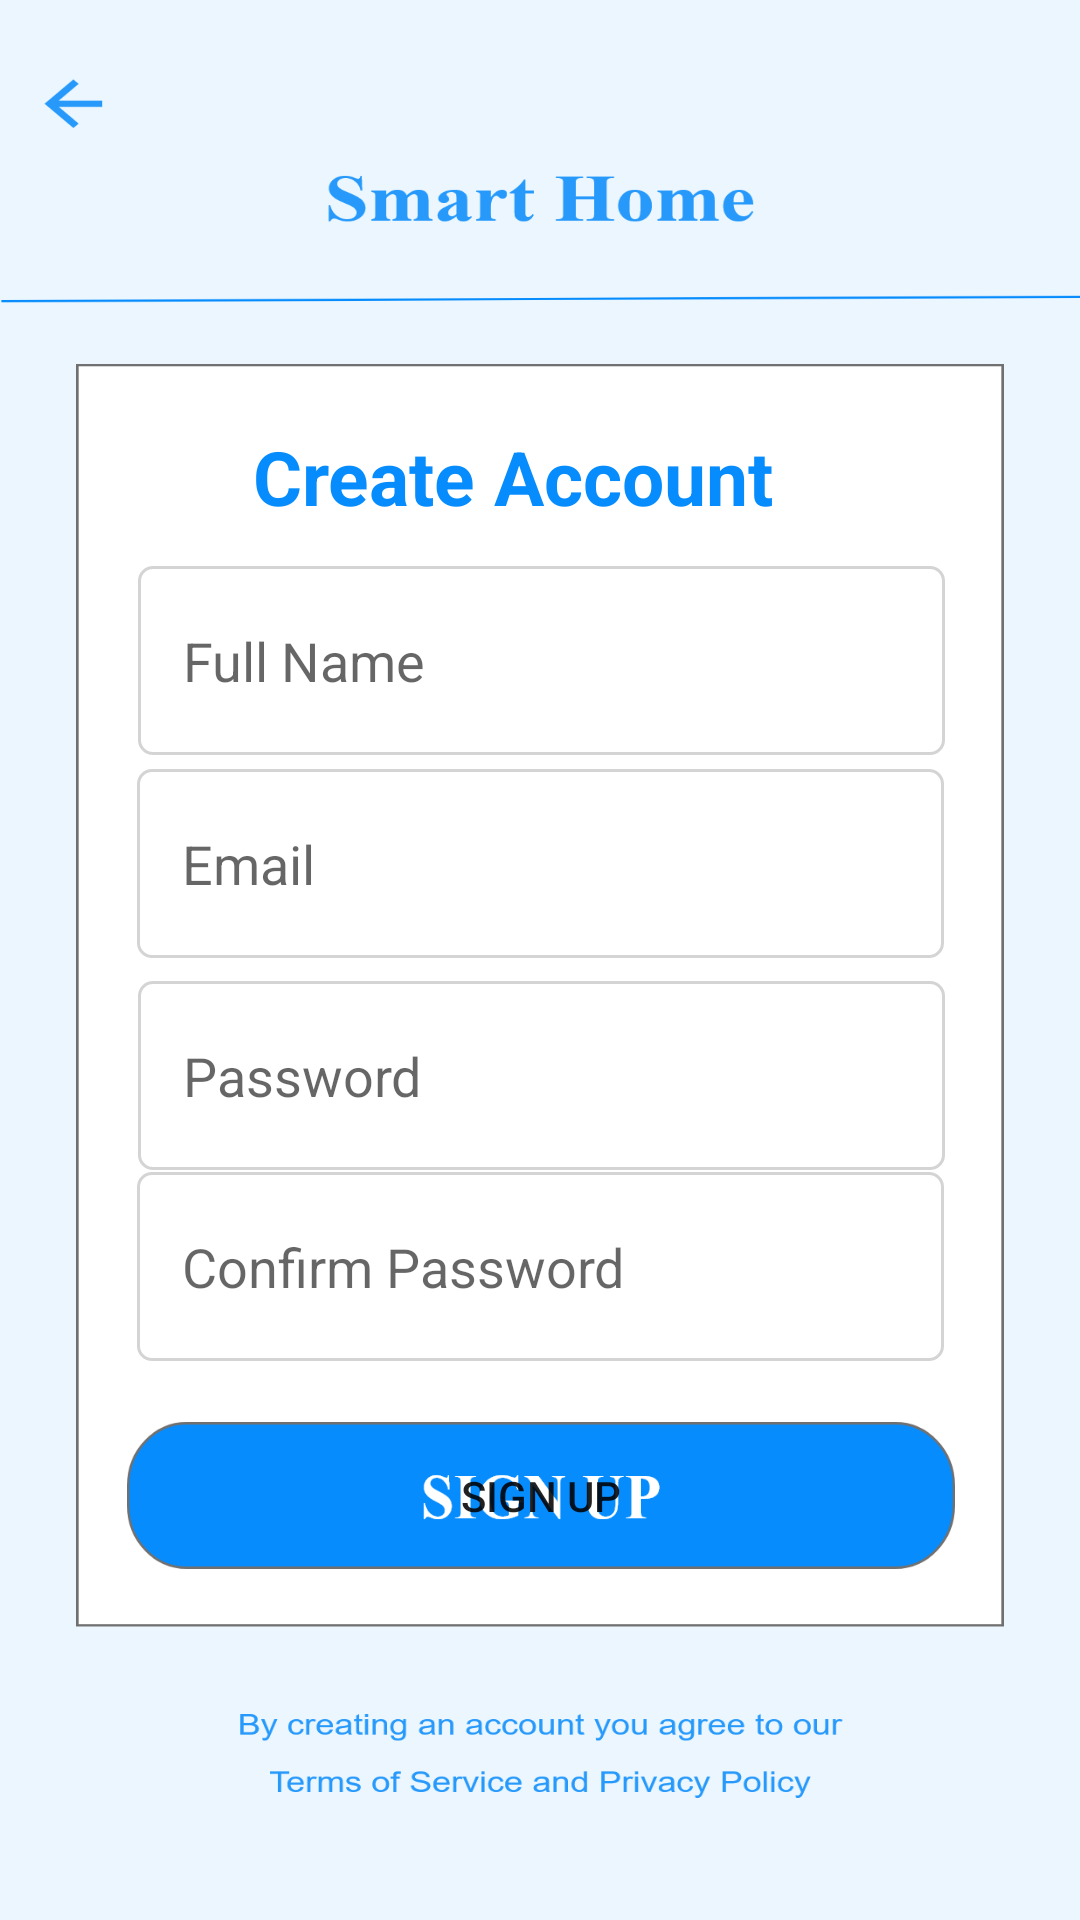

Reconstruct the res/layout file that produces this screen, plus the resources it refers to.
<!-- AndroidManifest.xml: application theme Theme.IOT_Remote -->
<!-- res/layout/activity_signup_.xml -->
<?xml version="1.0" encoding="utf-8"?>
<androidx.constraintlayout.widget.ConstraintLayout xmlns:android="http://schemas.android.com/apk/res/android"
    xmlns:app="http://schemas.android.com/apk/res-auto"
    xmlns:tools="http://schemas.android.com/tools"
    android:layout_width="match_parent"
    android:layout_height="match_parent"
    android:background="@drawable/signup_page"
    tools:context=".Signup_Activity">


    <TextView
        android:id="@+id/textView11"
        android:layout_width="215dp"
        android:layout_height="44dp"
        android:text="Create Account"
        android:textColor="@color/dark_blue"
        android:textSize="25dp"
        android:textStyle="bold"
        app:layout_constraintBottom_toBottomOf="parent"
        app:layout_constraintEnd_toEndOf="parent"
        app:layout_constraintHorizontal_bias="0.581"
        app:layout_constraintStart_toStartOf="parent"
        app:layout_constraintTop_toTopOf="parent"
        app:layout_constraintVertical_bias="0.238" />

    <EditText
        android:id="@+id/fullname"
        android:layout_width="wrap_content"
        android:layout_height="wrap_content"
        android:background="@drawable/confirm_pass"
        android:ems="10"
        android:hint="Full Name"
        android:inputType="textPersonName"
        android:padding="15dp"
        app:layout_constraintBottom_toBottomOf="parent"
        app:layout_constraintEnd_toEndOf="parent"
        app:layout_constraintHorizontal_bias="0.507"
        app:layout_constraintStart_toStartOf="parent"
        app:layout_constraintTop_toTopOf="parent"
        app:layout_constraintVertical_bias="0.327" />

    <EditText
        android:id="@+id/emailid"
        android:layout_width="wrap_content"
        android:layout_height="wrap_content"
        android:background="@drawable/confirm_pass"
        android:ems="10"
        android:hint="Email"
        android:inputType="textEmailAddress"
        android:padding="15dp"
        app:layout_constraintBottom_toBottomOf="parent"
        app:layout_constraintEnd_toEndOf="parent"
        app:layout_constraintStart_toStartOf="parent"
        app:layout_constraintTop_toTopOf="parent"
        app:layout_constraintVertical_bias="0.444" />

    <EditText
        android:id="@+id/passwordid"
        android:layout_width="wrap_content"
        android:layout_height="wrap_content"
        android:background="@drawable/confirm_pass"
        android:ems="10"
        android:password="true"
        android:hint="Password"
        android:inputType="textPassword"
        android:padding="15dp"
        app:layout_constraintBottom_toBottomOf="parent"
        app:layout_constraintEnd_toEndOf="parent"
        app:layout_constraintHorizontal_bias="0.507"
        app:layout_constraintStart_toStartOf="parent"
        app:layout_constraintTop_toTopOf="parent"
        app:layout_constraintVertical_bias="0.567" />

    <EditText
        android:id="@+id/confirm_password"
        android:layout_width="wrap_content"
        android:layout_height="wrap_content"
        android:ems="10"
        android:inputType="textPassword"
        android:password="true"
        android:hint="Confirm Password"
        android:padding="15dp"
        android:background="@drawable/confirm_pass"
        app:layout_constraintBottom_toBottomOf="parent"
        app:layout_constraintEnd_toEndOf="parent"
        app:layout_constraintStart_toStartOf="parent"
        app:layout_constraintTop_toTopOf="parent"
        app:layout_constraintVertical_bias="0.677" />

    <Button
        android:id="@+id/signup_page_btn"
        android:layout_width="276dp"
        android:layout_height="49dp"
        android:background="@drawable/sign_up_button"
        android:text="SIGN UP"
        android:onClick="fun"
        app:layout_constraintBottom_toBottomOf="parent"
        app:layout_constraintEnd_toEndOf="parent"
        app:layout_constraintHorizontal_bias="0.503"
        app:layout_constraintStart_toStartOf="parent"
        app:layout_constraintTop_toTopOf="parent"
        app:layout_constraintVertical_bias="0.802" />
</androidx.constraintlayout.widget.ConstraintLayout>
<!-- resources referenced by this layout -->
<resources>
  <color name="dark_blue">#078CFD</color>
  <!-- drawable confirm_pass: png bitmap (drawable-hdpi, 1578 bytes) -->
  <!-- drawable sign_up_button: png bitmap (drawable-hdpi, 5793 bytes) -->
  <!-- drawable signup_page: png bitmap (drawable-hdpi, 31534 bytes) -->
  <style name="Theme.IOT_Remote" parent="Theme.MaterialComponents.DayNight.NoActionBar">
          
  
          <item name="colorOnPrimary">@color/white</item>
          
          <item name="colorSecondary">@color/teal_200</item>
          <item name="colorSecondaryVariant">@color/teal_700</item>
          <item name="colorOnSecondary">@color/black</item>
          
          <item name="android:statusBarColor" tools:targetApi="l">?attr/colorPrimaryVariant</item>
          
      </style>
  <color name="white">#FFFFFFFF</color>
  <color name="teal_200">#FF03DAC5</color>
  <color name="teal_700">#FF018786</color>
  <color name="black">#FF000000</color>
</resources>
